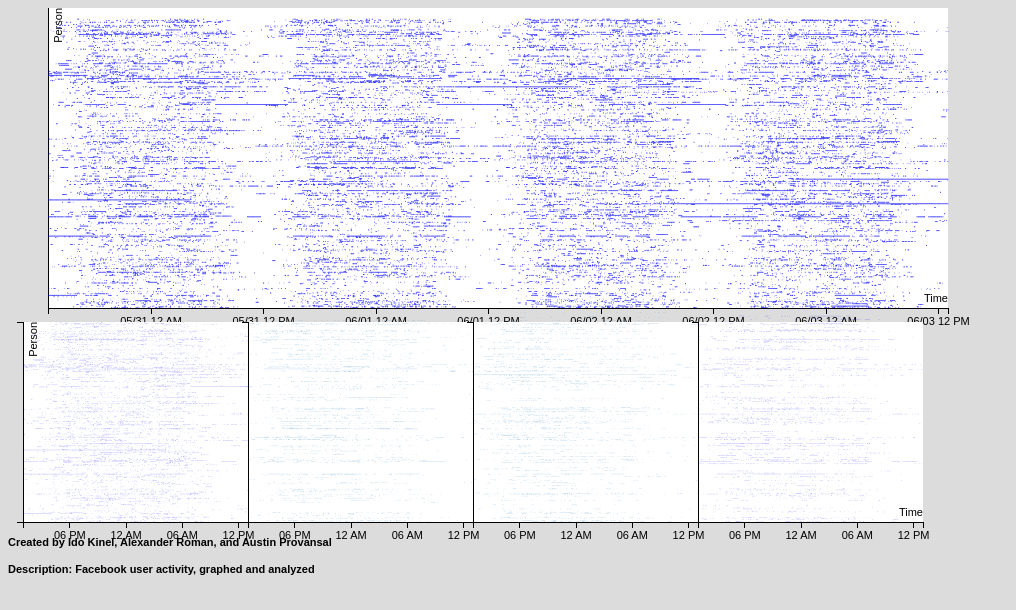
D3 v3 page, settled after 480 driven frames (8 s of simulated time); the page loaded 5 data file(s).



// Constants go at the top, yo

var margin = {top: 20, right: 20, bottom: 30, left: 40},
  width = 960 - margin.left - margin.right,
  height = 350 - margin.top - margin.bottom;

var hardYRange = 390;
    
    
/* 
 * value accessor - returns the value to encode for a given data object.
 * scale - maps value to a visual display encoding, such as a pixel position.
 * map function - maps from data value to display value
 * axis - sets up axis
 */ 
// setup x 
//var format = d3.time.format("4/" + "%d" + " " + "%X");
var mainFormat = d3.time.format("%m" + "/" + "%d" + " " + "%I" + " " + "%p");
    miniFormat = d3.time.format("%I" + " " + "%p");
    toolFormat = d3.time.format("%X");
    
   
    xValue = function(d) {return new Date(d.time1 * 1000);},
    xValue2 = function(d) {return new Date(d.time2 * 1000);},// data -> value
    length =function(d) {
      if((d.time2-d.time1) < 0) {
        console.log('date error')
      }
      return (Math.abs(d.time2 - d.time1))
      

      ;},
    //xScale = d3.scale.linear().range([0, width]), // value -> display
    xScale = d3.time.scale().range([0, width]), // value -> display
    wScale = d3.scale.linear().domain([0, 120245]).range([0, width]),
    xMap = function(d) { return xScale(xValue(d));}, // data -> display
    xLine = function(d) { return wScale(length(d));},
    group= function(d) {return d.group}
    xAxis = d3.svg.axis().scale(xScale).orient("bottom").ticks(9).tickFormat(mainFormat),
    xScale.clamp(true);
// setup y
var yValue = function(d) { return d.index;}, // data -> value
    yScale = d3.scale.linear().range([height, 0]), // value -> display
    yMap = function(d) { return yScale(yValue(d));}, // data -> display
    yAxis = d3.svg.axis().scale(yScale).orient("left");
// setup fill color
var cValue = function(d) { 

  if(d.status == '3'){
    return '#000';
  } else {
    return '#fff';
  }
}


var color = d3.scale.category10();
// add the graph canvas to the body of the webpage
var svg = d3.select("#main").append("svg")
    	.attr("width", width + margin.left + margin.right)
    	.attr("height", (1.25 * height) + margin.top + margin.bottom)
  	// .append("g")
    	.attr("transform", "translate(" + margin.left + "," + margin.top + ")");
     svg.append('svg:rect')
     	.attr('width', width)
	.attr('height', height)
	.attr('fill', 'white');
// add the tooltip area to the webpage
var tooltip = d3.select("body").append("div")
    .attr("class", "tooltip")
    .style("opacity", 0);
// load data
d3.csv("final2.csv", function(error, data) {
// d3.csv("concat.csv", function(error, data) {
  // change string (from CSV) into number format
  data.forEach(function(d) {
    //d = (new Date(d));
    d.time1 = +d.time1;
    d["time1"] = +d["time1"];
    d.time2 = +d.time2;
    d["time2"] = +d["time2"];
    
  });
    
    
     var max= d3.max(data, function(d) { return d.time2; })
     var min= d3.min(data, function(d) { return d.time1; })
    
 xScale.domain([min*1000, max*1000]);
  yScale.domain([0,hardYRange]);
  
  // x-axis
  svg.append("g")
      .attr("class", "x axis")
      .attr("transform", "translate(0," + height + ")")
      .call(xAxis)
    .append("text")
      .attr("class", "label")
      .attr("x", width)
      .attr("y", -6)
      .style("text-anchor", "end")
      .text("Time");
  // y-axis
  svg.append("g")
      .attr("class", "y axis")
      .call(yAxis)
    .append("text")
      .attr("class", "label")
      .attr("transform", "rotate(-90)")
      .attr("y", 6)
      .attr("dy", ".71em")
      .style("text-anchor", "end")
      .text("Person");
      //var rectWidth = length;
      //var rectWidth = length / 1000;
      var ll = 50;
      var rectHeight = height/hardYRange;
     
    function resolveCategories(data) {
      // index,time1,time2,d1t,d2t,d33t,d4t,n1t,n2t,n3t,n4t
      console.log('resolveCategories')
      console.log(typeof data.d1t)
      console.log(data)
      return " "
    }
    $('#onD1pm').on('click', function() {
    
        svg.selectAll('.n1t').style("fill", 'red');
    })
    $('#onD1am').on('click', function() {
    
        svg.selectAll('.d1t').style("fill", 'red');
    })
    $('#onD2pm').on('click', function() {
    
        svg.selectAll('.n2t').style("fill", 'red');
    })
    $('#onD2am').on('click', function() {
    
        svg.selectAll('.d2t').style("fill", 'red');
    })
    $('#onD3pm').on('click', function() {
    
        svg.selectAll('.d33t').style("fill", 'red');
    })
    $('#onD3am').on('click', function() {
    
        svg.selectAll('.d33t').style("fill", 'red');
    })
    $('#onD4am').on('click', function() {
    
        svg.selectAll('.d4t').style("fill", 'red');
    })
    $('#onD4pm').on('click', function() {
    
        svg.selectAll('.n4t').style("fill", 'red');
    })
    $('onClear').on('click', function() {
    
        svg.selectAll('.n4t').style("fill", 'blue');
    })


    function parseBool(b) {
      if(b==="0"){
        return false;
      } 
      if(b==="1"){
        return true;
      }
    }
  // draw dots
  svg.selectAll(".line")
      .data(data)
      .enter().append("rect")
      // .attr("class", "line")
      .attr("width", xLine)
      .attr("height", rectHeight)
      .attr("x", xMap)
      .attr("y", yMap)
      .attr("class", group)
      .style("fill", "blue")
      .attr("class", function(d){
        var classStr = "line "
          var d1t = parseBool(d.d1t)
          var d2t = parseBool(d.d2t)
          var d33t = parseBool(d.d33t)
          var d4t = parseBool(d.d4t)
          var n1t = parseBool(d.n1t)
          var n2t = parseBool(d.n2t)
          var n3t = parseBool(d.n3t)
          var n4t = parseBool(d.n4t)
          var d4t = parseBool(d.d4t)

          if(d1t) {
            classStr = classStr + ' ' + 'd1t';
          }
          if(d2t) {
            classStr = classStr + ' ' + 'd2t';
          }
          if(d33t) {
            classStr = classStr + ' ' + 'd33t';
          }
          if(d4t) {
            classStr = classStr + ' ' + 'd4t';
          }
          if(n1t) {
            classStr = classStr + ' ' + 'n1t';
          }
          if(n2t) {
            classStr = classStr + ' ' + 'n2t';
          }
          if(n3t) {
            classStr = classStr + ' ' + 'n3t';
          }
          if(n4t) {
            classStr = classStr + ' ' + 'n4t';
          }
          if(d4t) {
            classStr = classStr + ' ' + 'd4t';
          }
          // console.log(classStr);
        return classStr;
      })
      .style("stroke-width", 0) 
      .on("mouseover", function(d) {
          tooltip.transition()
               .duration(200)
               .style("opacity", .9);
          tooltip.html("User: " + d.index + "<br/>" + "Online: " + toolFormat(xValue(d)) 
	       + "<br/>" + "Offline: " + toolFormat(xValue2(d)))
               .style("left", (d3.event.pageX + 5) + "px")
               .style("top", (d3.event.pageY - 28) + "px");
      })
      .on("mouseout", function(d) {
      hoverLineGroup.style("opacity", 1e-6);        
      tooltip.transition()
               .duration(500)
               .style("opacity", 0);
      });
  // draw legend
  var legend = svg.selectAll(".legend")
      .data(color.domain())
    .enter().append("g")
      .attr("class", "legend")
      .attr("transform", function(d, i) { return "translate(0," + i * 20 + ")"; });
});
    
////////////////////////////////////////////////////////
//////////////////////////line tracker////////////////
////////////////////////////////////////////////////////    
 var parseDate = d3.time.format("%Y-%m-%d %H:%M:%S");
var x = d3.time.scale();  
var y = d3.scale.linear().range([height, 0]);
// Hover line. 
var hoverLineGroup = svg.append("g")
					.attr("class", "hover-line");
    
var hoverLine = hoverLineGroup
	.append("line")
		.attr("x1", 10).attr("x2", 10) 
		.attr("y1", 0).attr("y2", height); 
var hoverDate = hoverLineGroup.append('text')
   .attr("class", "hover-text")
   .attr('y', height+40);

// Hide hover line by default.
hoverLineGroup.style("opacity", 1e-6);
   
d3.select("#main").on("mouseover", function() { 

}).on("mousemove", function() {
  var mouse_x = d3.mouse(this)[0];
  var mouse_y = d3.mouse(this)[1];
  var graph_y = y.invert(mouse_y);
  var graph_x = xScale.invert(mouse_x);
  var format = d3.time.format('%e %b');
  hoverDate.text(graph_x);
  hoverDate.attr('x', mouse_x-100);
  hoverLine.attr("x1", mouse_x).attr("x2", mouse_x)
  hoverLineGroup.style("opacity", 1);
    
})  .on("mouseout", function() {
    hoverLineGroup.style("opacity", 1e-6);
  });    


////////////////////////////////////////////////////////
//////////////////GRAPH1////////////////////////////////
////////////////////////////////////////////////////////
  var width1=225;
  var height1=200;
  
  var x1Value = function(d) {return new Date(d.time1 * 1000);},
    x1Value2 = function(d) {return new Date(d.time2 * 1000);},// data -> value
     group1= function(d) {return d.group}
      length1 = function(d) {return new Date(Math.abs(d.time2 - d.time1));};
  var xScale1 = d3.time.scale().range([0, width1]), // value -> display
    wScale1 = d3.scale.linear().domain([0, 120245]).range([0, width1]),
    xMap1 = function(d) { return xScale1(x1Value(d));}, // data -> display
    xLine1 = function(d) { return wScale1(length(d));},
    xAxis1 = d3.svg.axis().scale(xScale1).orient("bottom").ticks(3).tickFormat(miniFormat);
  xScale1.clamp(true);
    
// setup y
var yValue1 = function(d) { return d.index;}, // data -> value
    yScale1 = d3.scale.linear().range([height1, 0]), // value -> display
    yMap1 = function(d) { return yScale1(yValue1(d));}, // data -> display
    yAxis1 = d3.svg.axis().scale(yScale1).ticks(0).orient("left");
    //.tickValues(yScale.domain())
// setup fill color
var cValue1 = function(d) { 
  if(d.status == '3'){
    return '#000';
  } else {
    return '#fff';
  }
} 
    
    
  
var chart1 = d3.select(".miniGraph1").append("svg")
  .attr("width", width1 + margin.left + margin.right)
  .attr("height", (1.25 * height1) + margin.top + margin.bottom)

  .append("g")
  .attr("transform", "translate(" + margin.left + "," + margin.top + ")");

chart1.append('svg:rect')
     	.attr('width', width1)
	.attr('height', height1)
	.attr('fill', 'white');
     
 
// add the tooltip area to the webpage
var tooltip = d3.select("body").append("div")
    .attr("class", "tooltip")
    .style("opacity", 0);
// load data
d3.csv("day1.csv", function(error, data) {
  // change string (from CSV) into number format
  data.forEach(function(d) {
    //d = (new Date(d));
    d.time1 = +d.time1;
    d["time1"] = +d["time1"];
    d.time2 = +d.time2;
    d["time2"] = +d["time2"];
  });
  
  var max = d3.max(data, function(d) { return d.time2; })
  var min = d3.min(data, function(d) { return d.time1; })
  xScale1.domain([min*1000, max*1000]);
  yScale1.domain([0,hardYRange]);

  // x-axis
  chart1.append("g")
      .attr("class", "x axis")
      .attr("transform", "translate(0," + height1 + ")")
      .call(xAxis1)
    .append("text")
      .attr("class", "label")
      .attr("x", width1)
      .attr("y", -6)
      .style("text-anchor", "end");
  // y-axis
  chart1.append("g")
      .attr("class", "y axis")
      .call(yAxis1)
    .append("text")
      .attr("class", "label")
      .attr("transform", "rotate(-90)")
      .attr("y", 6)
      .attr("dy", ".71em")
      .style("text-anchor", "end")
      .text("Person");
      var ll = 50;
      var rectHeight = height1/hardYRange;
    
    
    
    
  // draw dots
  chart1.selectAll(".line")
      .data(data)
      .enter().append("rect")
      .attr("class", "line")
      .attr("width", xLine1)
      .attr("height", rectHeight)
      .attr("x", xMap1)
      .attr("y", yMap1)
       .attr("class", group1)
      .style("fill", "blue")
      .style("stroke-width", 0.2)
     // .style("stroke", "blue")
      .on("mouseover", function(d) {
       
      tooltip.transition()
               .duration(200)
               .style("opacity", .9);
          tooltip.html("User: " + d.index + "<br/>" + "Online: " + toolFormat(xValue(d)) 
	       + "<br/>" + "Offline: " + toolFormat(x1Value2(d)))
               .style("left", (d3.event.pageX + 5) + "px")
      });
       });
    
var hoverLineGroup1 = chart1.append("g")
	.attr("class", "hover-line");
    
var hoverLine1 = hoverLineGroup1
	.append("line")
	.attr("x1", 10).attr("x2", 10) 
	.attr("y1", 0).attr("y2", height1); 
var hoverDate1 = hoverLineGroup1.append('text')
   .attr("class", "hover-text")
   .attr('y', height1+50);
// Hide hover line by default.
hoverLineGroup1.style("opacity", 1e-6);
   
d3.select(".miniGraph1").on("mouseover", function() {/* do something */})
  .on("mousemove", function() {
  
    var mouse_x1 = d3.mouse(this)[0]-40;
    var mouse_y = d3.mouse(this)[1];
    var graph_y1 = y.invert(mouse_y);
    var graph_x1 = xScale.invert(mouse_x1);
 
    var format = d3.time.format('%e %b');
    //format.parse(graph_x)
    hoverDate1.text(graph_x1);
    hoverDate1.attr('x', mouse_x1-100);
   
    hoverLine1.attr("x1", mouse_x1).attr("x2", mouse_x1)
    hoverLineGroup1.style("opacity", 1);
  }).on("mouseout", function() {
    hoverLineGroup1.style("opacity", 1e-6);
  });    
    
    
    
    
    
    ////////////////////////////////////////////////////////
//////////////////GRAPH2////////////////////////////////
////////////////////////////////////////////////////////
 
    
var x1Value = function(d) {return new Date(d.time1 * 1000);},
  x1Value2 = function(d) {return new Date(d.time2 * 1000);},// data -> value
  length1 = function(d) {return new Date(d.time2 - d.time1);},
  xScale1 = d3.time.scale().range([0, width1]), // value -> display
  wScale1 = d3.scale.linear().domain([0, 120245]).range([0, width1]),
  xMap1 = function(d) { return xScale1(x1Value(d));}, // data -> display
  xLine1 = function(d) { return wScale1(length(d));},
      group2= function(d) {return d.group}
  xAxis1 = d3.svg.axis().scale(xScale1).orient("bottom").ticks(3).tickFormat(miniFormat);
xScale1.clamp(true);
    
// setup y
var yValue1 = function(d) { return d.index;}, // data -> value
    yScale1 = d3.scale.linear().range([height1, 0]), // value -> display
    yMap1 = function(d) { return yScale1(yValue1(d));}, // data -> display
    yAxis1 = d3.svg.axis().scale(yScale1).orient("left");
    
// setup fill color
var cValue1 = function(d) { 
  if(d.status == '3'){
    return '#000';
  } else {
    return '#fff';
  }
} 
    
    
  
var chart2 = d3.select(".miniGraph2").append("svg")
  .attr("width", width1 + margin.left + margin.right)
  .attr("height", (1.25 * height1) + margin.top + margin.bottom)
 
  .append("g")

  .attr("transform", "translate(" + margin.left + "," + margin.top + ")");
    
chart2.append('svg:rect')
     	.attr('width', width1)
	.attr('height', height1)
	.attr('fill', 'white');
// add the tooltip area to the webpage
var tooltip = d3.select("body").append("div")
    .attr("class", "tooltip")
    .style("opacity", 0);
// load data
d3.csv("day2.csv", function(error, data) {
  data.forEach(function(d) {
    //d = (new Date(d));
    d.time1 = +d.time1;
    d["time1"] = +d["time1"];
    d.time2 = +d.time2;
    d["time2"] = +d["time2"];
    
  });
  // don't want dots overlapping axis, so add in buffer to data domain
  var max = d3.max(data, function(d) { return d.time2; })
  var min = d3.min(data, function(d) { return d.time1; })
  xScale1.domain([min*1000, max*1000]);
  yScale1.domain([0,hardYRange]);
  
  // x-axis
  chart2.append("g")
      .attr("class", "x axis")
      .attr("transform", "translate(0," + height1 + ")")
      .call(xAxis1)
    .append("text")
      .attr("class", "label")
      .attr("x", width1)
      .attr("y", -6)
      .style("text-anchor", "end");
  // y-axis
  chart2.append("g")
      .attr("class", "y axis")
      .call(yAxis1)
    .append("text")
      .attr("class", "label")
      .attr("transform", "rotate(-90)")
      .attr("y", 6)
      .attr("dy", ".71em")
      .style("text-anchor", "end");
      var ll = 50;
      var rectHeight = height1/hardYRange;
     
    
  // draw dots
  chart2.selectAll(".line")
      .data(data)
      .enter().append("rect")
      .attr("class", "line")
      .attr("width", xLine1)
      .attr("height", rectHeight)
      .attr("x", xMap1)
      .attr("y", yMap1)
      .attr("class", group2)
      .style("fill", function(d) { return color(cValue(d));})
      .style("stroke-width", 0.2)
    //  .style("stroke", "blue")
      .on("mouseover", function(d) {
        tooltip.transition()
         .duration(200)
         .style("opacity", .9);
        tooltip.html("User: " + d.index + "<br/>" + "Online: " + toolFormat(xValue(d)) 
          + "<br/>" + "Offline: " + toolFormat(x1Value2(d)))
          .style("left", (d3.event.pageX + 5) + "px")
    });
});    
    
var hoverLineGroup2 = chart2.append("g")
	.attr("class", "hover-line");
    
var hoverLine2 = hoverLineGroup2
	.append("line")
	.attr("x1", 10).attr("x2", 10) 
	.attr("y1", 0).attr("y2", height1); 
var hoverDate2 = hoverLineGroup2.append('text')
   .attr("class", "hover-text")
   .attr('y', height1+50);
// Hide hover line by default.
hoverLineGroup2.style("opacity", 1e-6);
   
d3.select(".miniGraph2").on("mouseover", function() {/* do something */})
  .on("mousemove", function() {
  
    var mouse_x2 = d3.mouse(this)[0]-40;
    var mouse_y = d3.mouse(this)[1];
    var graph_y2 = y.invert(mouse_y);
    var graph_x2 = xScale.invert(mouse_x2);
 
    var format = d3.time.format('%e %b');
    //format.parse(graph_x)
    hoverDate2.text(graph_x2);
    hoverDate2.attr('x', mouse_x2-100);
   
    hoverLine2.attr("x1", mouse_x2).attr("x2", mouse_x2)
    hoverLineGroup2.style("opacity", 1);
  }).on("mouseout", function() {
    hoverLineGroup2.style("opacity", 1e-6);
  });    
    
    
    
    
////////////////////////////////////////////////////////
//////////////////GRAPH3////////////////////////////////
////////////////////////////////////////////////////////
    
var x1Value = function(d) {return new Date(d.time1 * 1000);},
  x1Value2 = function(d) {return new Date(d.time2 * 1000);}, // data -> value
  length1 = function(d) {return new Date(d.time2 - d.time1);},
  xScale1 = d3.time.scale().range([0, width1]), // value -> display
  wScale1 = d3.scale.linear().domain([0, 120245]).range([0, width1]),
  xMap1 = function(d) { return xScale1(x1Value(d));}, // data -> display
  xLine1 = function(d) { return wScale1(length(d));},
    group3= function(d) {return d.group}    
  xAxis1 = d3.svg.axis().scale(xScale1).orient("bottom").ticks(3).tickFormat(miniFormat);
xScale1.clamp(true);
    

// setup y
var yValue1 = function(d) { return d.index;}, // data -> value
    yScale1 = d3.scale.linear().range([height1, 0]), // value -> display
    yMap1 = function(d) { return yScale1(yValue1(d));}, // data -> display
    yAxis1 = d3.svg.axis().scale(yScale1).orient("left");
// setup fill color
var cValue1 = function(d) { 
  
  if(d.status == '3'){
    return '#000';
  } else {
    return '#fff';
  }
} 
    
  
var chart3=d3.select(".miniGraph3").append("svg")
  .attr("width", width1 + margin.left + margin.right)
  .attr("height", (1.25 * height1) + margin.top + margin.bottom)
  .append("g")
  .attr("transform", "translate(" + margin.left + "," + margin.top + ")");
    
    chart3.append('svg:rect')
     	.attr('width', width1)
	.attr('height', height1)
	.attr('fill', 'white');
// add the tooltip area to the webpage
var tooltip = d3.select("body").append("div")
  .attr("class", "tooltip")
  .style("opacity", 0);
// load data
d3.csv("day3.csv", function(error, data) {
// d3.csv("concat.csv", function(error, data) {
  // change string (from CSV) into number format
  data.forEach(function(d) {
    //d = (new Date(d));
    d.time1 = +d.time1;
    d["time1"] = +d["time1"];
    d.time2 = +d.time2;
    d["time2"] = +d["time2"];
    
  });
  // don't want dots overlapping axis, so add in buffer to data domain
  var max = d3.max(data, function(d) { return d.time2; })
  var min = d3.min(data, function(d) { return d.time1; })
  xScale1.domain([min*1000, max*1000]);
  yScale1.domain([0,hardYRange]);
  
  // x-axis
  chart3.append("g")
      .attr("class", "x axis")
      .attr("transform", "translate(0," + height1 + ")")
      .call(xAxis1)
    .append("text")
      .attr("class", "label")
      .attr("x", width1)
      .attr("y", -6)
      .style("text-anchor", "end");
  // y-axis
  chart3.append("g")
      .attr("class", "y axis")
      .call(yAxis1)
    .append("text")
      .attr("class", "label")
      .attr("transform", "rotate(-90)")
      .attr("y", 6)
      .attr("dy", ".71em")
      .style("text-anchor", "end");
      //var rectWidth = length;
      //var rectWidth = length / 1000;
      var ll = 50;
      var rectHeight = height1/hardYRange;
     
    
  // draw dots
  chart3.selectAll(".line")
      .data(data)
      .enter().append("rect")
      .attr("class", "line")
      .attr("width", xLine1)
      .attr("height", rectHeight)
      .attr("x", xMap1)
      .attr("y", yMap1)
       .attr("class", group3)
     .style("fill", function(d) { return color(cValue(d));})
     .style("stroke-width", 0.2)
     // .style("stroke", "blue")
      .on("mouseover", function(d) {
       
      tooltip.transition()
               .duration(200)
               .style("opacity", .9);
          tooltip.html("User: " + d.index + "<br/>" + "Online: " + toolFormat(xValue(d)) 
	       + "<br/>" + "Offline: " + toolFormat(x1Value2(d)))
               .style("left", (d3.event.pageX + 5) + "px")
    });
});  
    
    var hoverLineGroup3 = chart3.append("g")
	.attr("class", "hover-line");
    
var hoverLine3 = hoverLineGroup3
	.append("line")
	.attr("x1", 10).attr("x2", 10) 
	.attr("y1", 0).attr("y2", height1); 
var hoverDate3 = hoverLineGroup3.append('text')
   .attr("class", "hover-text")
   .attr('y', height1+50);
// Hide hover line by default.
hoverLineGroup3.style("opacity", 1e-6);
   
d3.select(".miniGraph3").on("mouseover", function() {/* do something */})
  .on("mousemove", function() {
  
    var mouse_x3 = d3.mouse(this)[0]-40;
    var mouse_y = d3.mouse(this)[1];
    var graph_y3 = y.invert(mouse_y);
    var graph_x3 = xScale.invert(mouse_x3);
 
    var format = d3.time.format('%e %b');
    //format.parse(graph_x)
    hoverDate3.text(graph_x3);
    hoverDate3.attr('x', mouse_x3-100);
   
    hoverLine3.attr("x1", mouse_x3).attr("x2", mouse_x3)
    hoverLineGroup3.style("opacity", 1);
  }).on("mouseout", function() {
    hoverLineGroup3.style("opacity", 1e-6);
  });    
    
    
    
    
////////////////////////////////////////////////////////
//////////////////GRAPH4////////////////////////////////
////////////////////////////////////////////////////////
    
var x1Value = function(d) {return new Date(d.time1 * 1000);},
  x1Value2 = function(d) {return new Date(d.time2 * 1000);},// data -> value
  length1 = function(d) {return new Date(d.time2 - d.time1);},
  xScale1 = d3.time.scale().range([0, width1]), // value -> display
  wScale1 = d3.scale.linear().domain([0, 120245]).range([0, width1]),
  xMap1 = function(d) { return xScale1(x1Value(d));}, // data -> display
  xLine1 = function(d) { return wScale1(length(d));},
  xAxis1 = d3.svg.axis().scale(xScale1).orient("bottom").ticks(3).tickFormat(miniFormat);
xScale1.clamp(true);
    
// setup y
var yValue1 = function(d) { return d.index;}, // data -> value
    yScale1 = d3.scale.linear().range([height1, 0]), // value -> display
    yMap1 = function(d) { return yScale1(yValue1(d));}, // data -> display
      group4= function(d) {return d.group}
    yAxis1 = d3.svg.axis().scale(yScale1).orient("left");
// setup fill color
var cValue1 = function(d) { 
  if(d.status == '3'){
    return '#000';
  } else {
    return '#fff';
  }
} 
    
    
  
var chart4=d3.select(".miniGraph4").append("svg")
  .attr("width", width1 + margin.left + margin.right)
  .attr("height", (1.25 * height1) + margin.top + margin.bottom)
  .append("g")
  .attr("transform", "translate(" + margin.left + "," + margin.top + ")");
    
chart4.append('svg:rect')
     	.attr('width', width1)
	.attr('height', height1)
	.attr('fill', 'white');
// add the tooltip area to the webpage
var tooltip = d3.select("body").append("div")
  .attr("class", "tooltip")
  .style("opacity", 0);
// load data
d3.csv("day4.csv", function(error, data) {
  // change string (from CSV) into number format
  data.forEach(function(d) {
    d.time1 = +d.time1;
    d["time1"] = +d["time1"];
    d.time2 = +d.time2;
    d["time2"] = +d["time2"];
  });
  // don't want dots overlapping axis, so add in buffer to data domain
  var max = d3.max(data, function(d) { return d.time2; })
  var min = d3.min(data, function(d) { return d.time1; })
  xScale1.domain([min*1000, max*1000]);
  yScale1.domain([0,hardYRange]);
  
  // x-axis
  chart4.append("g")
      .attr("class", "x axis")
      .attr("transform", "translate(0," + height1 + ")")
      .call(xAxis1)
    .append("text")
      .attr("class", "label")
      .attr("x", width1)
      .attr("y", -6)
      .style("text-anchor", "end")
      .text("Time");
  // y-axis
  chart4.append("g")
      .attr("class", "y axis")
      .call(yAxis1)
    .append("text")
      .attr("class", "label")
      .attr("transform", "rotate(-90)")
      .attr("y", 6)
      .attr("dy", ".71em")
      .style("text-anchor", "end");
      //var rectWidth = length;
      //var rectWidth = length / 1000;
      var ll = 50;
      var rectHeight = height1/hardYRange;
    
  // draw dots
  chart4.selectAll(".line")
      .data(data)
      .enter().append("rect")
      .attr("class", "line")
      .attr("width", xLine1)
      .attr("height", rectHeight)
      .attr("x", xMap1)
      .attr("y", yMap1)
    .attr("class", group4)
      .style("stroke-width", .2)
    .style("fill","blue")
      //.style("stroke", "blue")
      .on("mouseover", function(d) {
        tooltip.transition()
          .duration(200)
          .style("opacity", .9);
          tooltip.html("User: " + d.index + "<br/>" + "Online: " + toolFormat(xValue(d)) 
          + "<br/>" + "Offline: " + toolFormat(x1Value2(d)))
          .style("left", (d3.event.pageX + 5) + "px")
      });
    });



    
  var hoverLineGroup4 = chart4.append("g")
	.attr("class", "hover-line");
    
var hoverLine4=hoverLineGroup4
	.append("line")
	.attr("x1", 10).attr("x2", 10) 
	.attr("y1", 0).attr("y2", height1); 
var hoverDate4=hoverLineGroup4.append('text')
   .attr("class", "hover-text")
   .attr('y', height1+50);
// Hide hover line by default.
hoverLineGroup4.style("opacity", 1e-6);
   
d3.select(".miniGraph4").on("mouseover", function() {/* do something*/ })
  .on("mousemove", function() {
  
    var mouse_x4 = d3.mouse(this)[0]-40;
    var mouse_y = d3.mouse(this)[1];
    var graph_y4 = y.invert(mouse_y);
    var graph_x4 = xScale.invert(mouse_x4);
 
    var format = d3.time.format('%e %b');
    //format.parse(graph_x)
    hoverDate4.text(graph_x4);
    hoverDate4.attr('x', mouse_x4-100);
   
    hoverLine4.attr("x1", mouse_x4).attr("x2", mouse_x4)
    hoverLineGroup4.style("opacity", 1);
  }).on("mouseout", function() {
    hoverLineGroup4.style("opacity", 1e-6);
  });    
    
 var d1 = (function(){
   var currentColor = "blue";
    
    return function(){
        currentColor = currentColor == "blue" ? "orange" : "blue";
        svg.selectAll('.d1').style("fill", currentColor);
        chart1.selectAll('.d1').style("stroke", currentColor);
        chart2.selectAll('.d1').style("fill", currentColor);
        chart3.selectAll('.d1').style("fill", currentColor);
        chart4.selectAll('.d1').style("fill", currentColor);
    }})();  
    
// var test = (function(){
//   console.log('test')
//    var currentColor = "blue";
    
//     return function(){
//         currentColor = currentColor == "blue" ? "orange" : "blue";
//         svg.selectAll('.n1t').style("fill", currentColor);
//          chart1.selectAll('.n1t').style("fill", currentColor);
//         chart2.selectAll('.n1t').style("fill", currentColor);
//         chart3.selectAll('.n1t').style("fill", currentColor);
//         chart4.selectAll('.n1t').style("fill", currentColor);
//     }})();    

function test() {
  // console.log('test');
  svg.selectAll('.n1t').style("fill", 'red');
}

var n1 = (function(){
   var currentColor = "blue";
    
    return function(){
        currentColor = currentColor == "blue" ? "orange" : "blue";
        svg.selectAll('.n').style("fill", currentColor);
         chart1.selectAll('.night').style("fill", currentColor);
        chart2.selectAll('.night').style("fill", currentColor);
        chart3.selectAll('.night').style("fill", currentColor);
        chart4.selectAll('.night').style("fill", currentColor);
    }})();      
    var d2 = (function(){
   var currentColor = "blue";
    
    return function(){
        currentColor = currentColor == "blue" ? "orange" : "blue";
        svg.selectAll('.d2').style("fill", currentColor);
         chart1.selectAll('.d2').style("fill", currentColor);
        chart2.selectAll('.d2').style("fill", currentColor);
        chart3.selectAll('.d2').style("fill", currentColor);
        chart4.selectAll('.d2').style("fill", currentColor);
    }})();
        var n2 = (function(){
   var currentColor = "blue";
    
    return function(){
        currentColor = currentColor == "blue" ? "orange" : "blue";
        svg.selectAll('.n2').style("fill", currentColor);
         chart1.selectAll('.n2').style("fill", currentColor);
        chart2.selectAll('.n2').style("fill", currentColor);
        chart3.selectAll('.n2').style("fill", currentColor);
        chart4.selectAll('.n2').style("fill", currentColor);
    }})();   
     
        var d33 = (function(){
   var currentColor = "blue";
    
    return function(){
        currentColor = currentColor == "blue" ? "orange" : "blue";
        svg.selectAll('.d3').style("fill", currentColor);
         chart1.selectAll('.d3').style("fill", currentColor);
        chart2.selectAll('.d3').style("fill", currentColor);
        chart3.selectAll('.d3').style("fill", currentColor);
        chart4.selectAll('.d3').style("fill", currentColor);
    }})();   
       var n3 = (function(){
   var currentColor = "blue";
    
    return function(){
        currentColor = currentColor == "blue" ? "orange" : "blue";
        svg.selectAll('.n3').style("fill", currentColor);
         chart1.selectAll('.n3').style("fill", currentColor);
        chart2.selectAll('.n3').style("fill", currentColor);
        chart3.selectAll('.n3').style("fill", currentColor);
        chart4.selectAll('.n3').style("fill", currentColor);
    }})();   
        var d4 = (function(){
   var currentColor = "blue";
    
    return function(){
        currentColor = currentColor == "blue" ? "orange" : "blue";
        svg.selectAll('.d4').style("fill", currentColor);
         chart1.selectAll('.d4').style("fill", currentColor);
        chart2.selectAll('.d4').style("fill", currentColor);
        chart3.selectAll('.d4').style("fill", currentColor);
        chart4.selectAll('.d4').style("fill", currentColor);
    }})();   
     var n4 = (function(){
   var currentColor = "blue";
    
    return function(){
        currentColor = currentColor == "blue" ? "orange" : "blue";
        svg.selectAll('.n4').style("fill", currentColor);
         chart1.selectAll('.n4').style("fill", currentColor);
        chart2.selectAll('.n4').style("fill", currentColor);
        chart3.selectAll('.n4').style("fill", currentColor);
        chart4.selectAll('.n4').style("fill", currentColor);
    }})();   



### data: final2.csv, 2604420 bytes — head not shown
### data: day3.csv
index, time1, time2, group
1, 1464808948, 1464809008, d33
1, 1464809109, 1464809169, d33
1, 1464809319, 1464809379, d33
1, 1464809487, 1464809547, d33
1, 1464809697, 1464809757, d33
1, 1464809781, 1464809841, d33
1, 1464810338, 1464810398, d33
1, 1464810685, 1464810745, d33
1, 1464810841, 1464810901, d33
1, 1464811051, 1464811111, d33
1, 1464811220, 1464811280, d33
1, 1464811398, 1464811458, d33
1, 1464813191, 1464813251, d33
1, 1464813571, 1464813631, d33
1, 1464813613, 1464813673, d33
1, 1464816076, 1464816136, d33
1, 1464816249, 1464816309, d33
1, 1464816329, 1464816389, d33
1, 1464816589, 1464816649, d33
1, 1464816737, 1464816797, d33
1, 1464816782, 1464816842, d33
1, 1464817053, 1464817113, d33
1, 1464817139, 1464817199, d33
1, 1464817422, 1464817482, d33
1, 1464817622, 1464817682, d33
1, 1464817702, 1464817762, d33
1, 1464819675, 1464819735, d33
1, 1464819717, 1464819777, d33
1, 1464820205, 1464820265, d33
1, 1464820334, 1464820394, d33
1, 1464822891, 1464822951, d33
1, 1464823014, 1464823074, d33
1, 1464823178, 1464823238, d33
1, 1464823219, 1464823279, d33
1, 1464826201, 1464826261, d33
1, 1464826321, 1464826381, d33
1, 1464826521, 1464826581, d33
1, 1464826681, 1464826741, d33
1, 1464827941, 1464828001, d33
1, 1464828093, 1464828153, d33
1, 1464828261, 1464828321, d33
1, 1464828437, 1464828497, d33
1, 1464828601, 1464828661, d33
1, 1464828794, 1464828854, d33
1, 1464828848, 1464828908, d33
1, 1464829731, 1464829791, d33
1, 1464829898, 1464829958, d33
1, 1464830039, 1464830099, d33
1, 1464830165, 1464830225, d33
1, 1464831196, 1464831256, d33
1, 1464831369, 1464831429, d33
1, 1464831442, 1464831502, d33
1, 1464831880, 1464831940, d33
1, 1464832078, 1464832138, d33
1, 1464832258, 1464832318, d33
1, 1464832438, 1464832498, d33
1, 1464833786, 1464833846, d33
1, 1464833958, 1464834018, d33
1, 1464834001, 1464834061, d33
1, 1464835372, 1464835432, d33
... 14,530 more rows

### data: day1.csv
index, time1, time2, group
1, 1464637504, 1464637564, d1
1, 1464637592, 1464637652, d1
1, 1464638076, 1464638136, d1
1, 1464638516, 1464638576, d1
1, 1464638824, 1464638884, d1
1, 1464639166, 1464639226, d1
1, 1464639308, 1464639368, d1
1, 1464639784, 1464639844, d1
1, 1464639880, 1464639940, d1
1, 1464640452, 1464640512, d1
1, 1464641332, 1464641392, d1
1, 1464641672, 1464641732, d1
1, 1464641816, 1464641876, d1
1, 1464642023, 1464642083, d1
1, 1464642124, 1464642184, d1
1, 1464642398, 1464642458, d1
1, 1464642460, 1464642520, d1
1, 1464642703, 1464642763, d1
1, 1464642899, 1464642959, d1
1, 1464643048, 1464643108, d1
1, 1464643092, 1464643152, d1
1, 1464643548, 1464643608, d1
1, 1464643576, 1464643636, d1
1, 1464644858, 1464644918, d1
1, 1464646920, 1464646980, d1
1, 1464646968, 1464647028, d1
1, 1464647307, 1464647367, d1
1, 1464647428, 1464647488, d1
1, 1464648068, 1464648128, d1
1, 1464649956, 1464650016, d1
1, 1464651540, 1464651600, d1
1, 1464651716, 1464651776, d1
1, 1464651848, 1464651908, d1
1, 1464652024, 1464652084, d1
1, 1464654426, 1464654486, d1
1, 1464654594, 1464654654, d1
1, 1464654762, 1464654822, d1
1, 1464654888, 1464654948, d1
1, 1464654930, 1464654990, d1
1, 1464655896, 1464655956, d1
1, 1464656072, 1464656132, d1
1, 1464656116, 1464656176, d1
1, 1464656556, 1464656616, d1
1, 1464659651, 1464659711, d1
1, 1464660054, 1464660114, d1
1, 1464668524, 1464668584, d1
1, 1464668568, 1464668628, d1
1, 1464669380, 1464669440, d1
1, 1464669584, 1464669644, d1
1, 1464679172, 1464679232, d1
1, 1464679347, 1464679407, d1
1, 1464679482, 1464679542, d1
1, 1464679707, 1464679767, d1
1, 1464679842, 1464679902, d1
1, 1464680035, 1464680095, d1
1, 1464680205, 1464680265, d1
1, 1464680337, 1464680397, d1
1, 1464681232, 1464681292, d1
1, 1464681358, 1464681418, d1
1, 1464681753, 1464681813, d1
... 15,927 more rows

### data: day2.csv
index, time1, time2, group
1, 1464722090, 1464722150, d2
1, 1464726957, 1464727017, d2
1, 1464727095, 1464727155, d2
1, 1464729380, 1464729440, d2
1, 1464730126, 1464730186, d2
1, 1464730298, 1464730358, d2
1, 1464730470, 1464730530, d2
1, 1464730556, 1464730616, d2
1, 1464730771, 1464730831, d2
1, 1464730814, 1464730874, d2
1, 1464731128, 1464731188, d2
1, 1464731312, 1464731372, d2
1, 1464731481, 1464731541, d2
1, 1464731604, 1464731664, d2
1, 1464731809, 1464731869, d2
1, 1464732100, 1464732160, d2
1, 1464737170, 1464737230, d2
1, 1464737342, 1464737402, d2
1, 1464737514, 1464737574, d2
1, 1464737686, 1464737746, d2
1, 1464737858, 1464737918, d2
1, 1464737987, 1464738047, d2
1, 1464738030, 1464738090, d2
1, 1464738636, 1464738696, d2
1, 1464739756, 1464739816, d2
1, 1464739926, 1464739986, d2
1, 1464740014, 1464740074, d2
1, 1464740359, 1464740419, d2
1, 1464743535, 1464743595, d2
1, 1464746993, 1464747053, d2
1, 1464747128, 1464747188, d2
1, 1464747353, 1464747413, d2
1, 1464747868, 1464747928, d2
1, 1464747912, 1464747972, d2
1, 1464749368, 1464749428, d2
1, 1464749588, 1464749648, d2
1, 1464749676, 1464749736, d2
1, 1464749942, 1464750002, d2
1, 1464750033, 1464750093, d2
1, 1464754319, 1464754379, d2
1, 1464754491, 1464754551, d2
1, 1464756475, 1464756535, d2
1, 1464756639, 1464756699, d2
1, 1464757063, 1464757123, d2
1, 1464757192, 1464757252, d2
1, 1464769291, 1464769351, d2
2, 1464705616, 1464705676, d2
2, 1464705660, 1464705720, d2
2, 1464710870, 1464710930, d2
2, 1464711082, 1464711142, d2
2, 1464712235, 1464712295, d2
2, 1464716893, 1464716953, d2
2, 1464717057, 1464717117, d2
2, 1464717139, 1464717199, d2
2, 1464717344, 1464717404, d2
2, 1464719029, 1464719089, d2
2, 1464721764, 1464721824, d2
2, 1464721919, 1464721979, d2
2, 1464723850, 1464723910, d2
2, 1464723934, 1464723994, d2
... 13,110 more rows

### data: day4.csv, 425077 bytes — head not shown